Run: headless pygame with SDL's dummy video driver; simulated clock (each Clock.tick advances the game by its frame time, no real sleeping); random seed 0; keys injected as events and as key.get_pressed() state; no mouse input.
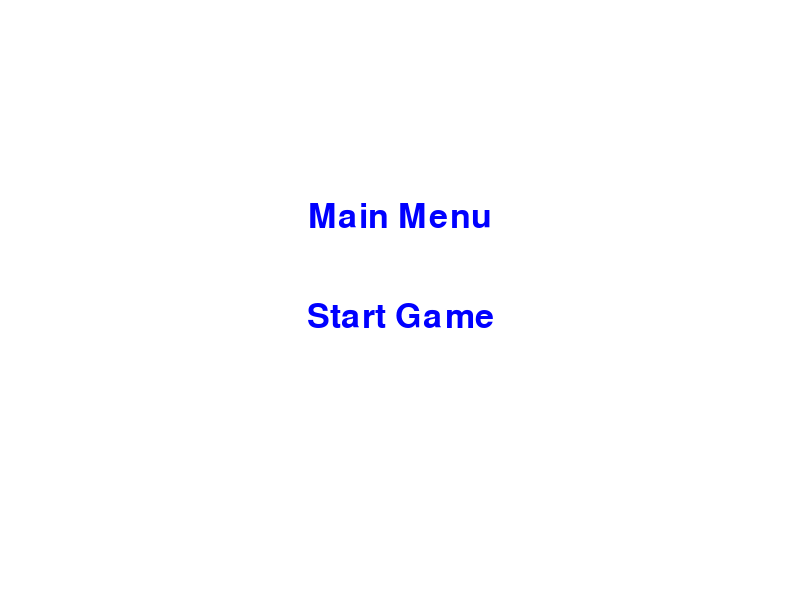
Frame 1 of 4 · flips 1–60 · no input
Frame 2 of 4 · flips 61–180 · tapped SPACE, RETURN · held RIGHT (→), D · screen unchanged from frame 1, image omitted
Frame 3 of 4 · flips 181–300 · held DOWN (↓), S · screen unchanged from frame 2, image omitted
Frame 4 of 4 · flips 301–420 · held LEFT (←), A, UP (↑), W · screen unchanged from frame 3, image omitted

The pygame program that drew these frames:

#揺れてから拡大縮小で遷移
import pygame
import sys
import random

# Pygameの初期化
pygame.init()

# 画面サイズの設定
screen_width = 800
screen_height = 600
screen = pygame.display.set_mode((screen_width, screen_height))
pygame.display.set_caption("Screen Transition with Animations")

# 色の定義 (RGB形式)
WHITE = (255, 255, 255)
BLUE = (0, 0, 255)

# フォントの設定
font = pygame.font.Font(None, 50)

# 画面状態を表す定数を定義
MAIN_MENU = "main_menu"  # メインメニュー画面
GAME_SCREEN = "game_screen"  # ゲーム画面

# 現在の画面状態を保持する変数
current_screen = MAIN_MENU

# メインメニューの描画関数
def draw_main_menu():
    screen.fill(WHITE)  # 背景を白で塗りつぶす
    title_text = font.render("Main Menu", True, BLUE)
    screen.blit(title_text, (screen_width // 2 - title_text.get_width() // 2, screen_height // 3))
    # 「Start Game」ボタンの描画
    start_text = font.render("Start Game", True, BLUE)
    screen.blit(start_text, (screen_width // 2 - start_text.get_width() // 2, screen_height // 2))
    pygame.display.flip()

# ゲーム画面の描画関数
def draw_game_screen():
    screen.fill(WHITE)  # 背景を白で塗りつぶす
    game_text = font.render("Game Screen", True, BLUE)
    screen.blit(game_text, (screen_width // 2 - game_text.get_width() // 2, screen_height // 3))
    pygame.display.flip()

# 拡大縮小アニメーション
def zoom_out(duration):
    surface = screen.copy()
    for scale in range(100, 0, -2):  # 100%から0%へ
        scaled_surface = pygame.transform.scale(surface, (surface.get_width() * scale // 100, surface.get_height() * scale // 100))
        screen.blit(scaled_surface, (screen_width // 2 - scaled_surface.get_width() // 2, screen_height // 2 - scaled_surface.get_height() // 2))
        pygame.display.flip()
        pygame.time.delay(duration // 50)

def zoom_in(duration):
    surface = screen.copy()
    for scale in range(0, 101, 2):  # 0%から100%へ
        scaled_surface = pygame.transform.scale(surface, (surface.get_width() * scale // 100, surface.get_height() * scale // 100))
        screen.blit(scaled_surface, (screen_width // 2 - scaled_surface.get_width() // 2, screen_height // 2 - scaled_surface.get_height() // 2))
        pygame.display.flip()
        pygame.time.delay(duration // 50)

# 回転アニメーション
def rotate_in(duration):
    surface = screen.copy()
    for angle in range(0, 361, 5):  # 0°から360°へ
        rotated_surface = pygame.transform.rotate(surface, angle)
        screen.blit(rotated_surface, (screen_width // 2 - rotated_surface.get_width() // 2, screen_height // 2 - rotated_surface.get_height() // 2))
        pygame.display.flip()
        pygame.time.delay(duration // 72)  # 72は360/5

# 縦揺れアニメーション
def shake_screen(duration):
    surface = screen.copy()
    for _ in range(duration // 10):
        offset_x = random.randint(-5, 5)
        offset_y = random.randint(-5, 5)
        screen.blit(surface, (offset_x, offset_y))
        pygame.display.flip()
        pygame.time.delay(10)

# メインループ
running = True
while running:
    for event in pygame.event.get():
        if event.type == pygame.QUIT:
            running = False

    if current_screen == MAIN_MENU:
        draw_main_menu()
        keys = pygame.key.get_pressed()
        if keys[pygame.K_RETURN]:  # Enterキーでゲーム画面へ
            shake_screen(300)  # 縦揺れアニメーション
            zoom_out(300)      # 拡大縮小アニメーション
            current_screen = GAME_SCREEN
            zoom_in(300)       # ゲーム画面を表示
    elif current_screen == GAME_SCREEN:
        draw_game_screen()
        keys = pygame.key.get_pressed()
        if keys[pygame.K_ESCAPE]:  # Escキーでメインメニューへ戻る
            shake_screen(300)  # 縦揺れアニメーション
            zoom_out(300)      # 拡大縮小アニメーション
            current_screen = MAIN_MENU
            zoom_in(300)       # メインメニューを表示

pygame.quit()
sys.exit()
